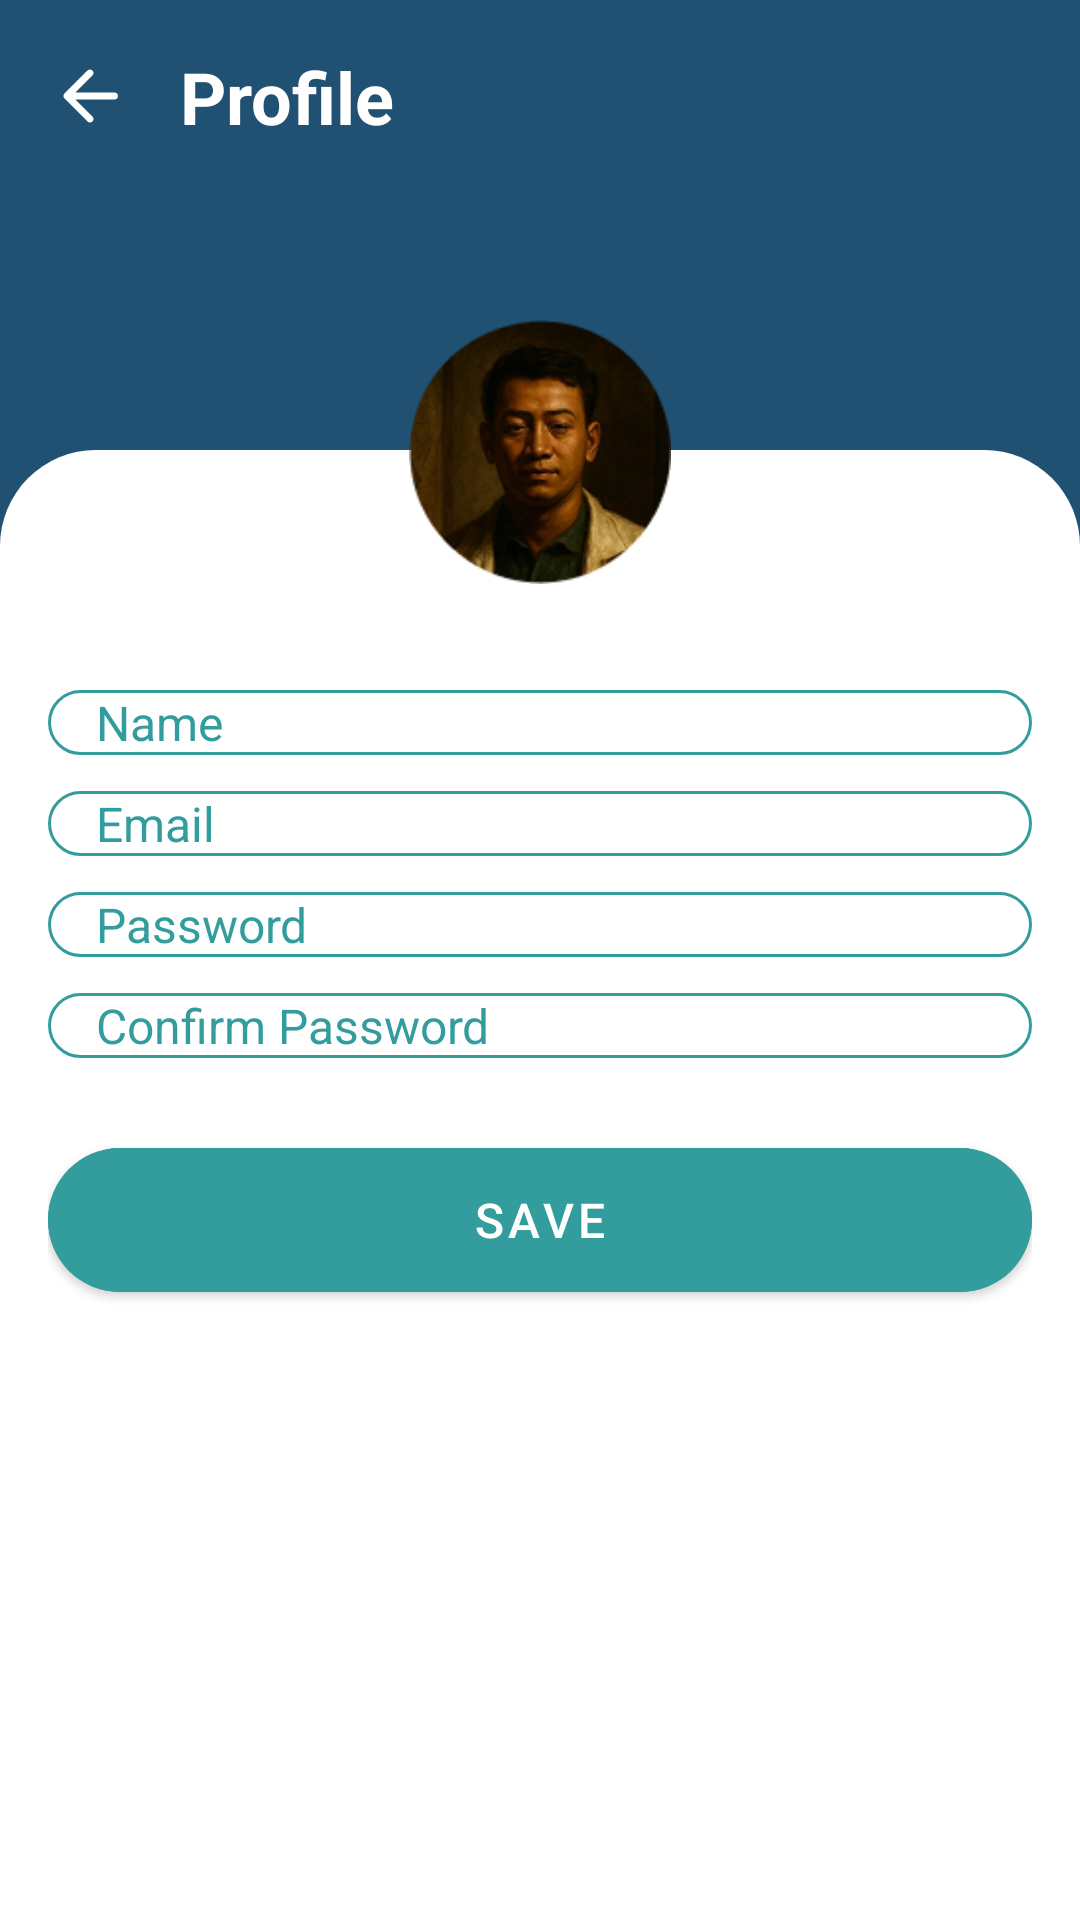

Write the Android layout XML for this screen, with the resource values it uses.
<!-- AndroidManifest.xml: application theme Theme.Omsetku -->
<!-- res/layout/fragment_account.xml -->
<?xml version="1.0" encoding="utf-8"?>
<FrameLayout xmlns:android="http://schemas.android.com/apk/res/android"
    xmlns:tools="http://schemas.android.com/tools"
    android:layout_width="match_parent"
    android:layout_height="match_parent"
    xmlns:app="http://schemas.android.com/apk/res-auto"
    tools:context=".fragment.AccountFragment">

    <androidx.constraintlayout.widget.ConstraintLayout
        android:layout_width="match_parent"
        android:layout_height="match_parent"
        android:background="@color/color1">
        <LinearLayout
            android:layout_width="wrap_content"
            android:layout_height="wrap_content"
            app:layout_constraintTop_toTopOf="parent"
            app:layout_constraintStart_toStartOf="parent"
            android:gravity="center_vertical"
            android:layout_marginTop="16dp"
            android:layout_marginStart="16dp">
            <ImageView
                android:id="@+id/back_to_home"
                android:layout_width="28dp"
                android:layout_height="28dp"
                android:src="@drawable/rounded_arrow_back_24"
                app:tint="@color/pressed_white_to_textsecondarydark"
                android:clickable="true"
                android:focusable="true"/>
            <TextView
                android:layout_width="wrap_content"
                android:layout_height="wrap_content"
                android:layout_marginStart="16dp"
                android:text="Profile"
                android:textColor="@color/pressed_white_to_textsecondarydark"
                android:textSize="24sp"
                android:textStyle="bold" />
        </LinearLayout>

        <LinearLayout
            android:id="@+id/edit_wrapper"
            android:layout_width="match_parent"
            android:layout_height="490dp"
            app:layout_constraintBottom_toBottomOf="parent"
            android:background="@drawable/white_rounded2_top"
            android:orientation="vertical"
            android:paddingTop="80dp"
            android:paddingHorizontal="16dp">

            <EditText
                android:id="@+id/input_edit_name"
                style="@style/input_form"
                android:layout_width="match_parent"
                android:layout_height="wrap_content"
                android:hint="Name"
                android:inputType="textPassword"
                android:layout_marginBottom="12dp"/>
            <EditText
                android:id="@+id/input_edit_email"
                style="@style/input_form"
                android:layout_width="match_parent"
                android:layout_height="wrap_content"
                android:hint="Email"
                android:inputType="textPassword"
                android:layout_marginBottom="12dp"/>
            <EditText
                android:id="@+id/input_edit_password"
                style="@style/input_form"
                android:layout_width="match_parent"
                android:layout_height="wrap_content"
                android:hint="Password"
                android:inputType="textPassword"
                android:layout_marginBottom="12dp"/>
            <EditText
                android:id="@+id/input_edit_password2"
                style="@style/input_form"
                android:layout_width="match_parent"
                android:layout_height="wrap_content"
                android:hint="Confirm Password"
                android:inputType="textPassword"
                android:layout_marginBottom="24dp"/>
            <com.google.android.material.button.MaterialButton
                android:id="@+id/btn_save_edit"
                android:text="Save"
                style="@style/btn_form"/>
        </LinearLayout>

        <ImageView
            android:layout_width="88dp"
            android:layout_height="88dp"
            android:src="@drawable/tio_pp"
            app:layout_constraintBottom_toTopOf="@id/edit_wrapper"
            app:layout_constraintStart_toStartOf="parent"
            app:layout_constraintEnd_toEndOf="parent"
            android:layout_marginBottom="-45dp"/>
    </androidx.constraintlayout.widget.ConstraintLayout>

</FrameLayout>
<!-- resources referenced by this layout -->
<resources>
  <color name="color1">#205072</color>
  <!-- drawable rounded_arrow_back_24 (drawable) -->
  <vector xmlns:android="http://schemas.android.com/apk/res/android" android:autoMirrored="true" android:height="32dp" android:tint="#000000" android:viewportHeight="960" android:viewportWidth="960" android:width="32dp">
        
      <path android:fillColor="@android:color/white" android:pathData="M313,520L509,716Q521,728 520.5,744Q520,760 508,772Q496,783 480,783.5Q464,784 452,772L188,508Q182,502 179.5,495Q177,488 177,480Q177,472 179.5,465Q182,458 188,452L452,188Q463,177 479.5,177Q496,177 508,188Q520,200 520,216.5Q520,233 508,245L313,440L760,440Q777,440 788.5,451.5Q800,463 800,480Q800,497 788.5,508.5Q777,520 760,520L313,520Z"/>
      
  </vector>
  <!-- drawable white_rounded2_top (drawable) -->
  <?xml version="1.0" encoding="utf-8"?>
  <shape xmlns:android="http://schemas.android.com/apk/res/android"
      android:shape="rectangle">
      <solid android:color="@color/white"/>
      <corners android:topLeftRadius="32dp" android:topRightRadius="32dp"/>
  </shape>
  <style name="btn_form" parent="Widget.MaterialComponents.Button">
          <item name="android:layout_width">match_parent</item>
          <item name="android:layout_height">60dp</item>
          <item name="cornerRadius">26dp</item>
          <item name="android:textSize">16sp</item>
          <item name="android:textColor">@color/white</item>
          <item name="android:backgroundTint">@color/color2</item>
      </style>
  <style name="input_form" parent="Widget.MaterialComponents.TextInputLayout.OutlinedBox">
          <item name="android:layout_width">match_parent</item>
          <item name="android:layout_height">52dp</item>
          <item name="android:textSize">16sp</item>
          <item name="android:paddingStart">16dp</item>
          <item name="android:background">@drawable/white_stroke_rounded1</item>
          <item name="android:textColor">@color/color2</item>
          <item name="android:textColorHint">@color/color2</item>
      </style>
  <color name="white">#FFFFFF</color>
  <color name="color2">#329D9C</color>
  <!-- drawable white_stroke_rounded1 (drawable) -->
  <?xml version="1.0" encoding="utf-8"?>
  <shape xmlns:android="http://schemas.android.com/apk/res/android"
      android:shape="rectangle">
      <solid android:color="@color/white"/>
      <stroke android:width="1dp" android:color="#329D9C"/>
      <corners android:radius="12dp"/>
  </shape>
  <color name="primary">#205072</color>
  <color name="primary_variant">#163850</color>
  <color name="secondary">#329D9C</color>
  <color name="secondary_variant">#236e6d</color>
  <color name="tertiary">#56C596</color>
  <color name="status_bar_light">#173F57</color>
  <color name="background_light">#FFFFFF</color>
  <color name="surface_light">#FFFFFF</color>
  <color name="text_primary_light">#212121</color>
  <color name="text_secondary_light">#757575</color>
  <color name="error">#B00020</color>
</resources>
